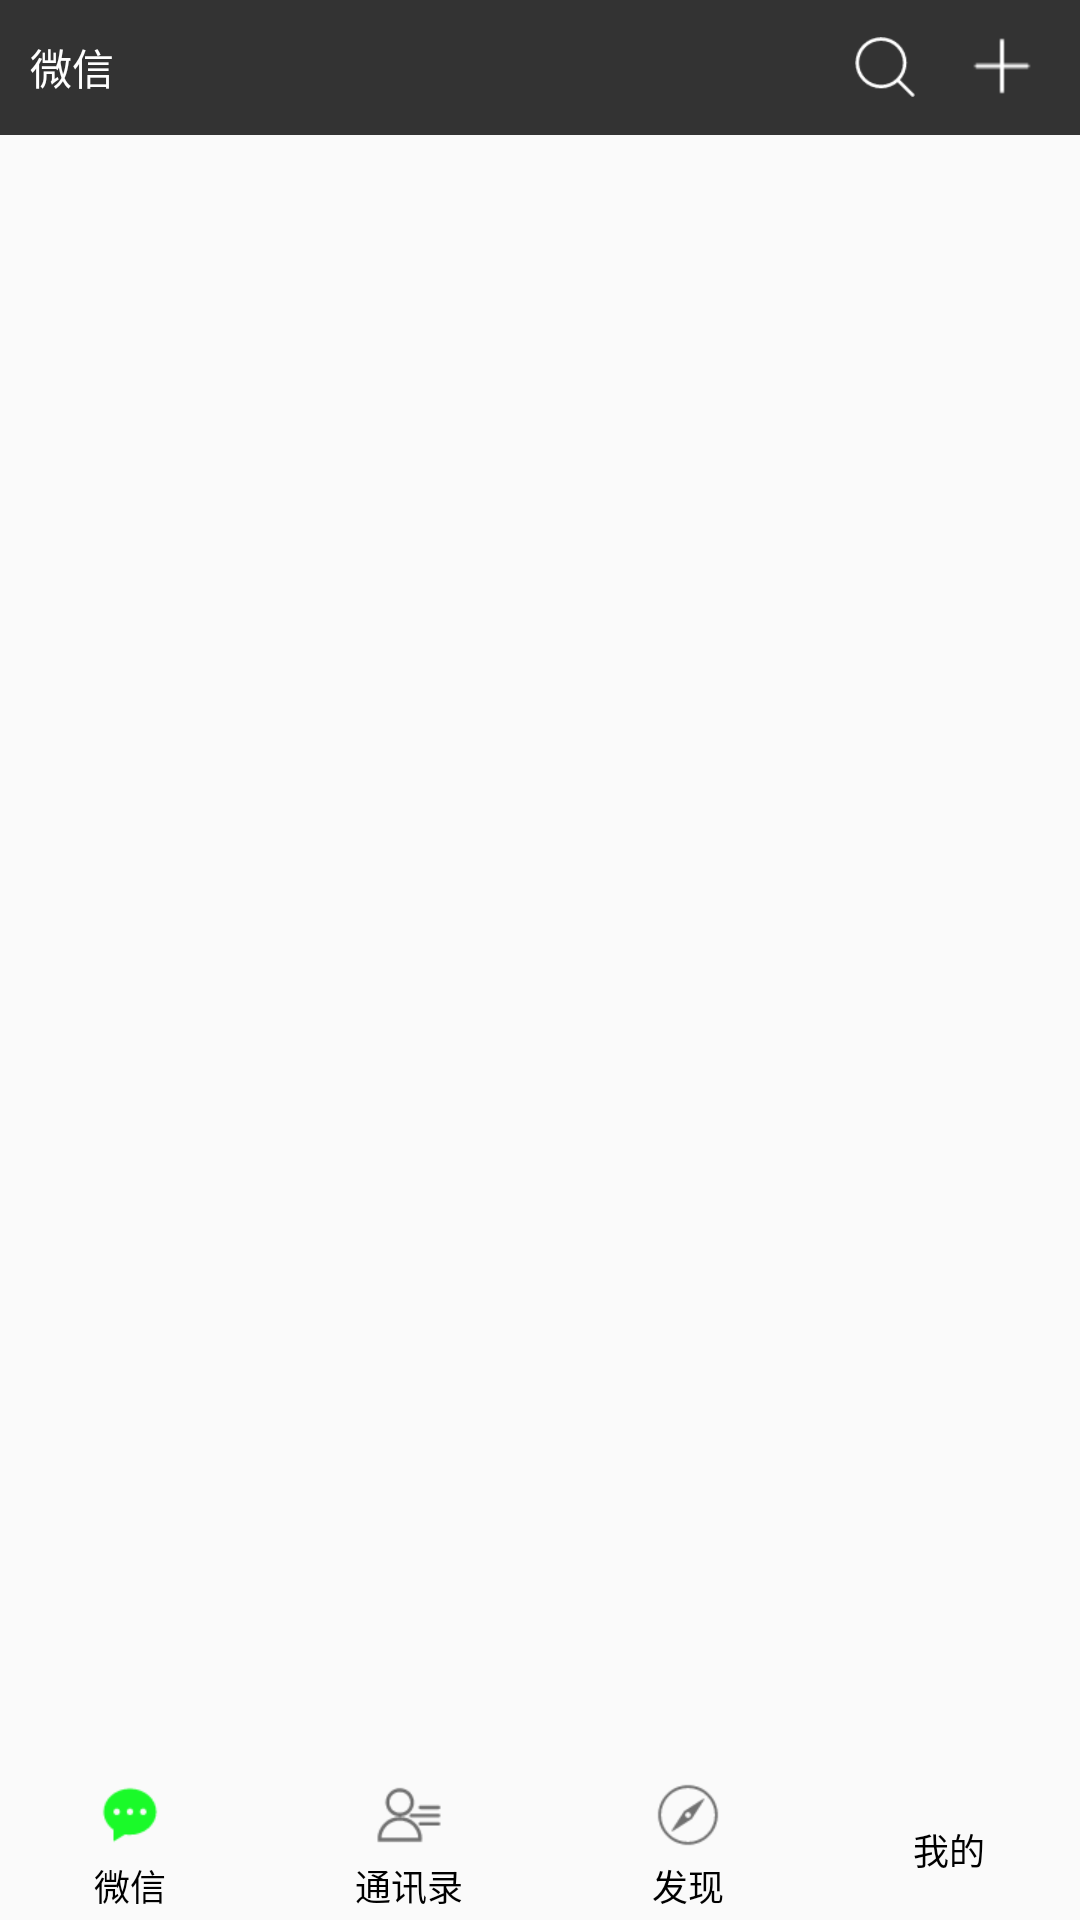

This screen was rendered from an Android layout file. Write that file and the resources it references.
<!-- AndroidManifest.xml: application theme AppTheme -->
<!-- res/layout/activity_main.xml -->
<?xml version="1.0" encoding="utf-8"?>
<RelativeLayout xmlns:android="http://schemas.android.com/apk/res/android"
    xmlns:tools="http://schemas.android.com/tools"
    android:layout_width="match_parent"
    android:layout_height="match_parent"
    android:fitsSystemWindows="true"
    tools:context="song.com.cn.clonewx_andorid.activity.MainActivity">

    <RelativeLayout
        android:layout_width="match_parent"
        android:layout_height="45dp"
        android:background="@color/color33333">

        <TextView
            style="@style/main_text"
            android:layout_width="wrap_content"
            android:layout_height="wrap_content"
            android:layout_centerVertical="true"
            android:layout_marginLeft="10dp"
            android:text="微信" />

        <ImageView
            android:id="@+id/search_iv"
            android:layout_width="20dp"
            android:layout_height="20dp"
            android:layout_centerVertical="true"
            android:layout_marginRight="13dp"
            android:layout_toLeftOf="@+id/right_iv"
            android:background="@mipmap/sheceh_ic" />

        <ImageView
            android:id="@+id/right_iv"
            android:layout_width="wrap_content"
            android:layout_height="wrap_content"
            android:layout_alignParentRight="true"
            android:layout_centerVertical="true"
            android:layout_marginRight="10dp"
            android:background="@mipmap/add_home"
            android:padding="16dp" />
    </RelativeLayout>

    <android.support.v4.view.ViewPager
        android:id="@+id/view_page"
        android:layout_width="match_parent"
        android:layout_height="match_parent"
        android:layout_marginBottom="50dp"
        android:layout_marginTop="45dp" />

    <RelativeLayout
        android:layout_width="match_parent"
        android:layout_height="50dp"
        android:layout_alignParentBottom="true">

        <RadioGroup
            android:id="@+id/radio_group"
            android:layout_width="match_parent"
            android:layout_height="match_parent"
            android:gravity="center"
            android:orientation="horizontal">

            <RadioButton
                android:id="@+id/chat_rb"
                android:layout_width="wrap_content"
                android:layout_height="match_parent"
                android:layout_weight="1"
                android:button="@null"
                android:checked="true"
                android:drawableTop="@drawable/chat_button"
                android:gravity="center"
                android:paddingTop="3dp"
                android:text="微信"
                android:textSize="12sp" />

            <RadioButton
                android:id="@+id/mail_rb"
                android:layout_width="wrap_content"
                android:layout_height="match_parent"
                android:layout_weight="1"
                android:button="@null"
                android:drawableTop="@drawable/tongxun_button"
                android:gravity="center"
                android:paddingTop="3dp"
                android:text="通讯录"
                android:textSize="12sp" />

            <RadioButton
                android:id="@+id/find_rb"
                android:layout_width="wrap_content"
                android:layout_height="match_parent"
                android:layout_weight="1"
                android:button="@null"
                android:drawableTop="@drawable/look_button"
                android:gravity="center"
                android:paddingTop="3dp"
                android:text="发现"
                android:textSize="12sp" />

            <RadioButton
                android:id="@+id/my_rb"
                android:layout_width="wrap_content"
                android:layout_height="match_parent"
                android:layout_weight="1"
                android:button="@null"
                android:drawableTop="@drawable/my_button"
                android:gravity="center"
                android:paddingTop="3dp"
                android:text="我的"
                android:textSize="12sp" />
        </RadioGroup>

    </RelativeLayout>
</RelativeLayout>
<!-- resources referenced by this layout -->
<resources>
  <color name="color33333">#333333</color>
  <!-- drawable chat_button (drawable) -->
  <?xml version="1.0" encoding="utf-8"?>
  <selector xmlns:android="http://schemas.android.com/apk/res/android">
      <item android:drawable="@mipmap/chat_msg_ic" android:state_checked="false" />
      <item android:drawable="@mipmap/chat_msg_check" android:state_checked="true" />
  </selector>
  <!-- drawable look_button (drawable) -->
  <?xml version="1.0" encoding="utf-8"?>
  <selector xmlns:android="http://schemas.android.com/apk/res/android">
      <item android:drawable="@mipmap/check_ic" android:state_checked="false" />
      <item android:drawable="@mipmap/check_ic_chek" android:state_checked="true" />
  </selector>
  <!-- drawable my_button (drawable) -->
  <?xml version="1.0" encoding="utf-8"?>
  <selector xmlns:android="http://schemas.android.com/apk/res/android">
      <item android:drawable="@mipmap/my_ic" android:state_checked="false" />
      <item android:drawable="@mipmap/my_check_ic" android:state_checked="true" />
  </selector>
  <!-- drawable tongxun_button (drawable) -->
  <?xml version="1.0" encoding="utf-8"?>
  <selector xmlns:android="http://schemas.android.com/apk/res/android">
      <item android:drawable="@mipmap/tong_xun_ic" android:state_checked="false" />
      <item android:drawable="@mipmap/tong_xun_check" android:state_checked="true" />
  </selector>
  <!-- mipmap add_home: png bitmap (mipmap-xhdpi, 308 bytes) -->
  <!-- mipmap sheceh_ic: png bitmap (mipmap-xhdpi, 1028 bytes) -->
  <style name="main_text">
          <item name="android:textSize">14sp</item>
          <item name="android:textColor">@color/colorWhite</item>
      </style>
  <style name="AppTheme" parent="Theme.AppCompat.Light.NoActionBar">
          
          <item name="colorPrimary">@color/colorPrimary</item>
          <item name="colorPrimaryDark">@color/colorPrimaryDark</item>
          <item name="colorAccent">@color/colorAccent</item>
      </style>
  <color name="colorWhite">#fff</color>
  <color name="colorPrimary">#3F51B5</color>
  <color name="colorPrimaryDark">#303F9F</color>
  <color name="colorAccent">#FF4081</color>
</resources>
